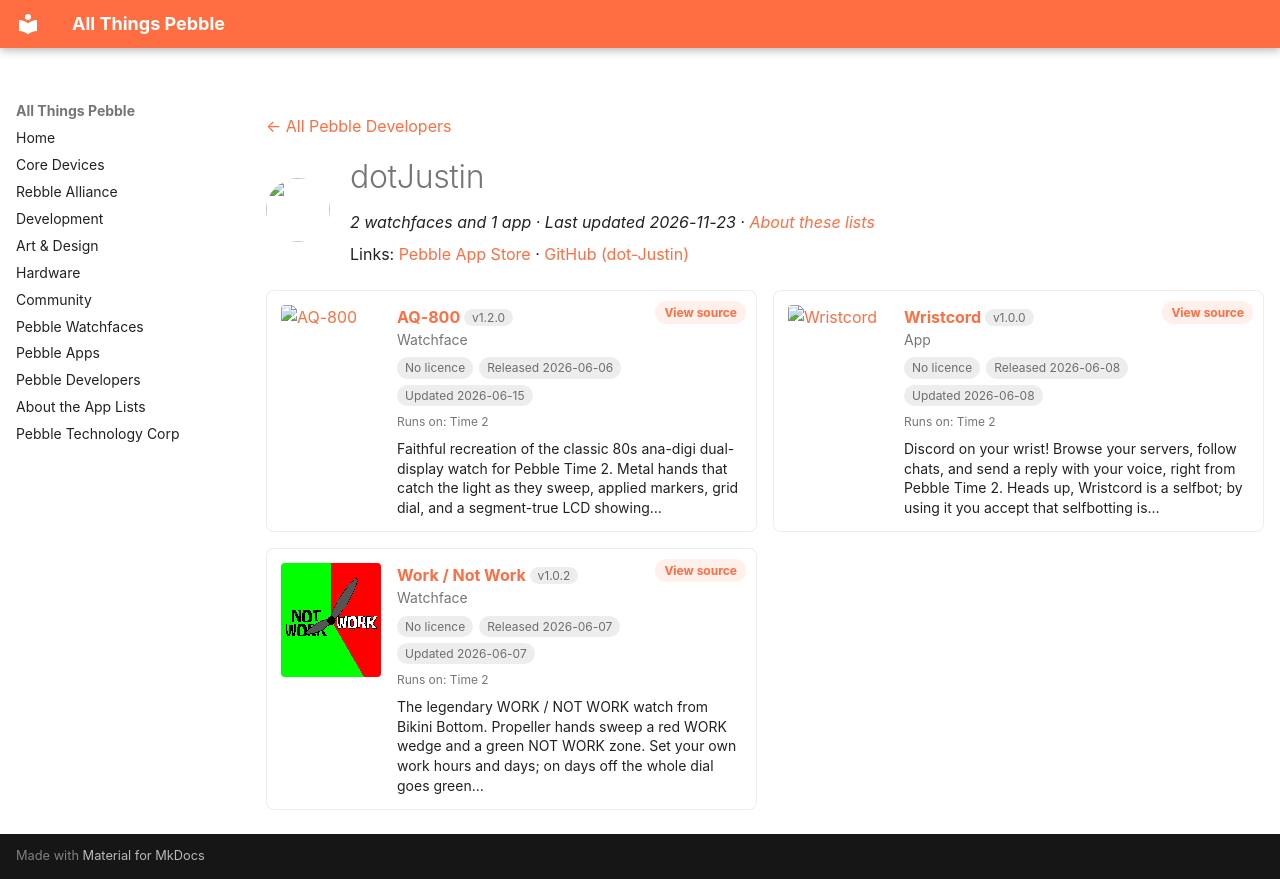

repository: saltedlolly/all-things-pebble · page: developers/dotjustin.html · generator: mkdocs

---
title: "dotJustin"
hide:
  - toc
---

<!-- Generated by scripts/update_app_directory.py: do not edit by hand -->
[← All Pebble Developers](../developers.md)

<div class="dev-header" markdown>
<img class="dev-avatar" src="https://github.com/dot-Justin.png?size=128" alt="" width="64" height="64" loading="lazy" onerror="this.remove()">
<div class="dev-intro" markdown>

# dotJustin

*2 watchfaces and 1 app · Last updated 2026-11-23 · [About these lists](../about-app-lists.md)*

Links: [Pebble App Store](https://apps.repebble.com/apps/dev/dotjustin_4b6299c72480e7810068a64a) · [GitHub (dot-Justin)](https://github.com/dot-Justin)

</div>
</div>

<div class="dev-controls" data-search-exclude hidden>
<div class="dev-filter" role="group" aria-label="Show"><button type="button" data-filter="all" aria-pressed="true">All <span>3</span></button><button type="button" data-filter="watchface" aria-pressed="false">Watchfaces <span>2</span></button><button type="button" data-filter="watchapp" aria-pressed="false">Apps <span>1</span></button></div>
<label class="dev-sort">Sort by <select><option value="updated">Recently updated</option><option value="released">Newest release</option><option value="title">A–Z</option></select></label>
</div>

<div class="app-grid dev-apps" data-search-exclude>
<div class="app-card" data-type="watchface" data-title="aq-800" data-released="2026-06-06" data-updated="2026-06-15">
<a class="app-shot" href="https://apps.repebble.com/ddf9f5400c1e4c62911fcc56" data-search-exclude><img src="../images/apps/ddf9f5400c1e4c62911fcc56.png" alt="AQ-800" loading="lazy"></a>
<div class="app-info">
<h2 class="app-name" id="app-ddf9f5400c1e4c62911fcc56"><a href="https://apps.repebble.com/ddf9f5400c1e4c62911fcc56">AQ-800</a> <span class="app-version" title="Latest version" data-search-exclude>v1.2.0</span></h2>
<a class="app-source" href="https://github.com/dot-Justin/Pebble-WF-Casio-AQ-800" title="Source code" data-search-exclude>View source</a>
<div class="app-dev">Watchface</div>
<div class="app-tags" data-search-exclude><span class="app-licence app-licence--none" title="Licence">No licence</span> <span title="First published in the app store">Released 2026-06-06</span> <span title="Latest release in the app store">Updated 2026-06-15</span></div>
<div class="app-watches" title="Supported watches" data-search-exclude>Runs on: Time 2</div>
<p class="app-desc">Faithful recreation of the classic 80s ana-digi dual-display watch for Pebble Time 2. Metal hands that catch the light as they sweep, applied markers, grid dial, and a segment-true LCD showing…</p>
</div>
</div>
<div class="app-card" data-type="watchapp" data-title="wristcord" data-released="2026-06-08" data-updated="2026-06-08">
<a class="app-shot" href="https://apps.repebble.com/c61d68498f25458ebc9a2ec6" data-search-exclude><img src="../images/apps/c61d68498f25458ebc9a2ec6.png" alt="Wristcord" loading="lazy"></a>
<div class="app-info">
<h2 class="app-name" id="app-c61d68498f25458ebc9a2ec6"><a href="https://apps.repebble.com/c61d68498f25458ebc9a2ec6">Wristcord</a> <span class="app-version" title="Latest version" data-search-exclude>v1.0.0</span></h2>
<a class="app-source" href="https://github.com/dot-Justin/Wristcord" title="Source code" data-search-exclude>View source</a>
<div class="app-dev">App</div>
<div class="app-tags" data-search-exclude><span class="app-licence app-licence--none" title="Licence">No licence</span> <span title="First published in the app store">Released 2026-06-08</span> <span title="Latest release in the app store">Updated 2026-06-08</span></div>
<div class="app-watches" title="Supported watches" data-search-exclude>Runs on: Time 2</div>
<p class="app-desc">Discord on your wrist! Browse your servers, follow chats, and send a reply with your voice, right from Pebble Time 2. Heads up, Wristcord is a selfbot; by using it you accept that selfbotting is…</p>
</div>
</div>
<div class="app-card" data-type="watchface" data-title="work / not work" data-released="2026-06-07" data-updated="2026-06-07">
<a class="app-shot" href="https://apps.repebble.com/2498bd8fb81f496ebbb3f90b" data-search-exclude><img src="../images/apps/2498bd8fb81f496ebbb3f90b.gif" alt="Work / Not Work" loading="lazy"></a>
<div class="app-info">
<h2 class="app-name" id="app-2498bd8fb81f496ebbb3f90b"><a href="https://apps.repebble.com/2498bd8fb81f496ebbb3f90b">Work / Not Work</a> <span class="app-version" title="Latest version" data-search-exclude>v1.0.2</span></h2>
<a class="app-source" href="https://github.com/dot-Justin/Pebble-WF-Work-Not-Work" title="Source code" data-search-exclude>View source</a>
<div class="app-dev">Watchface</div>
<div class="app-tags" data-search-exclude><span class="app-licence app-licence--none" title="Licence">No licence</span> <span title="First published in the app store">Released 2026-06-07</span> <span title="Latest release in the app store">Updated 2026-06-07</span></div>
<div class="app-watches" title="Supported watches" data-search-exclude>Runs on: Time 2</div>
<p class="app-desc">The legendary WORK / NOT WORK watch from Bikini Bottom. Propeller hands sweep a red WORK wedge and a green NOT WORK zone. Set your own work hours and days; on days off the whole dial goes green…</p>
</div>
</div>
</div>
